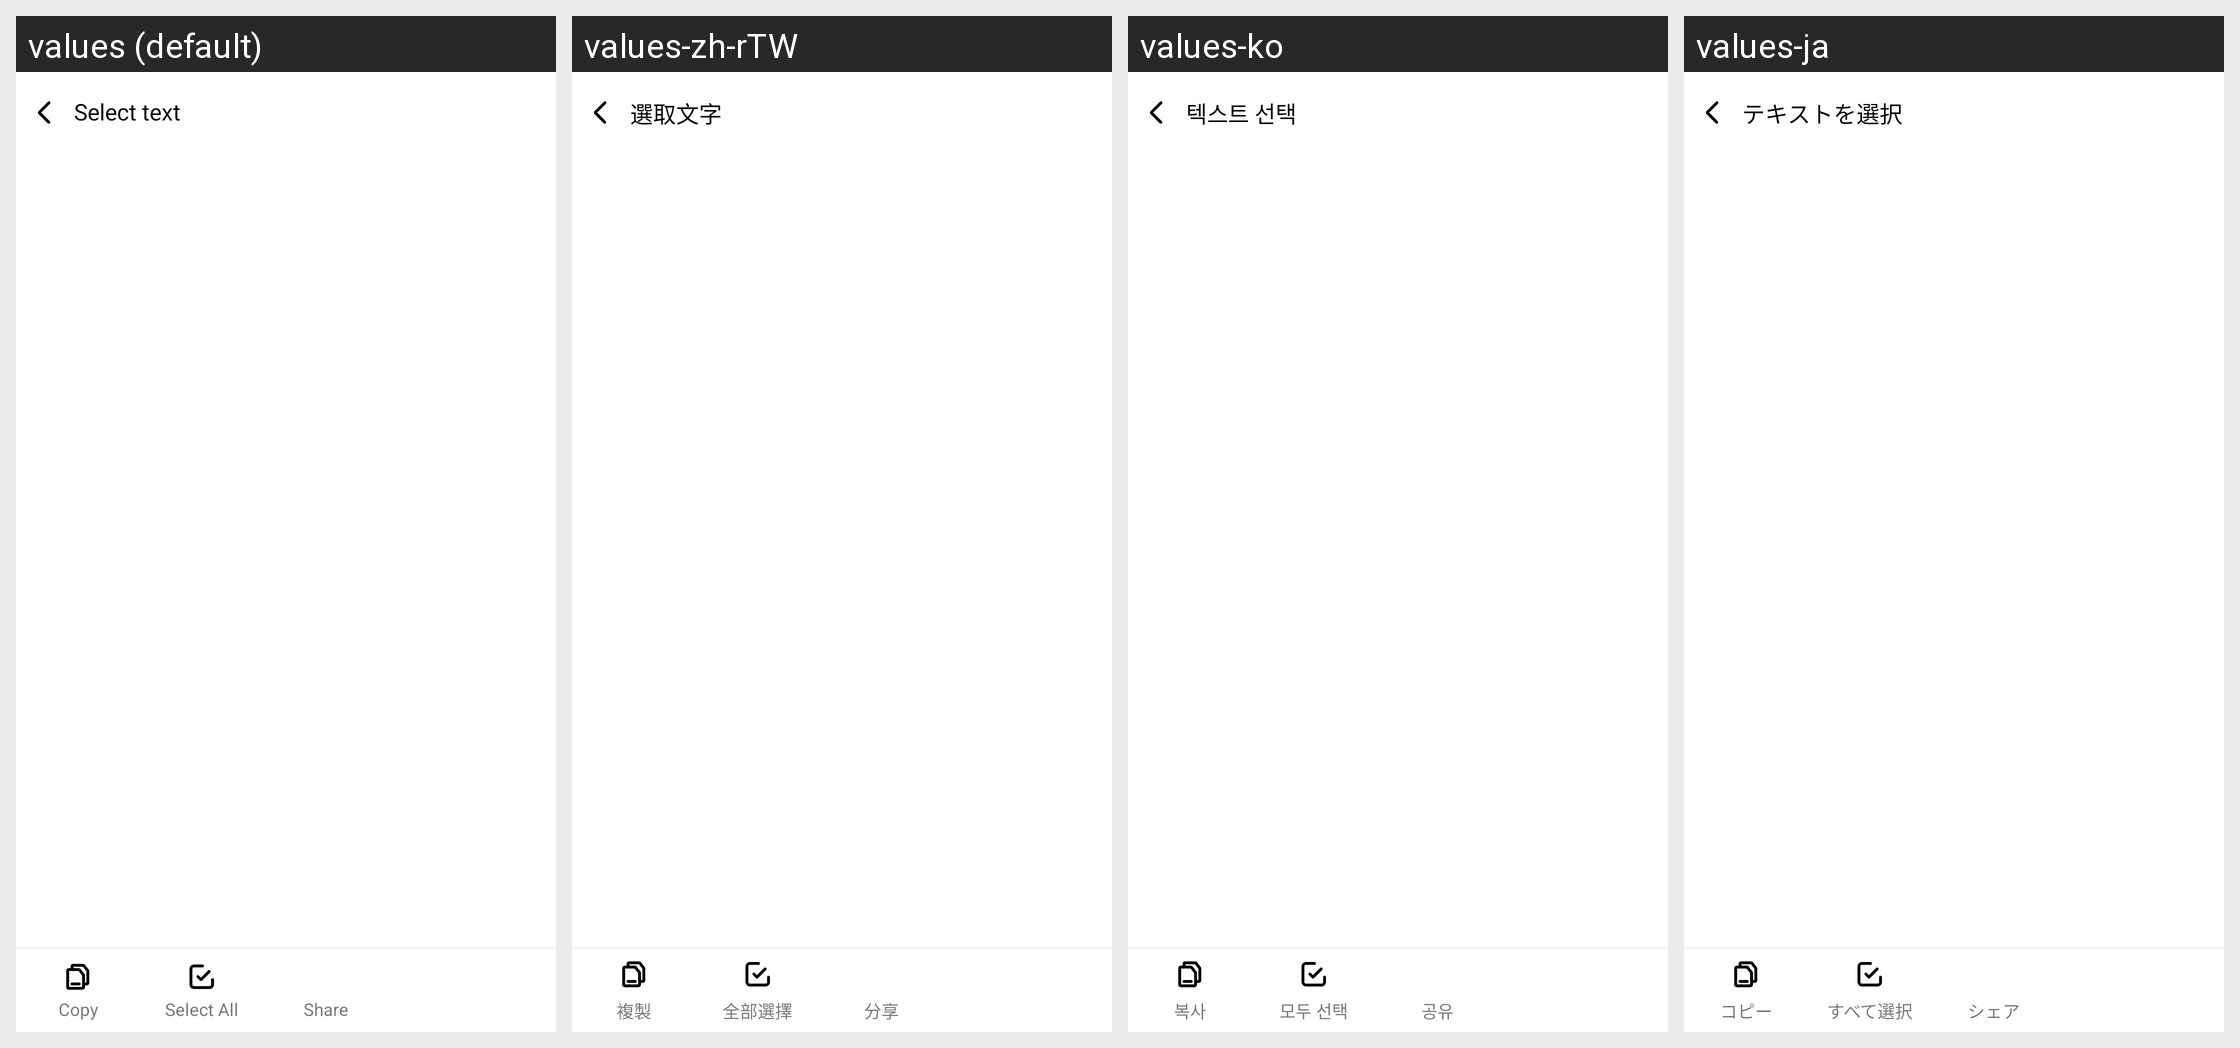

Locale-by-locale string values for the Android screen shown in this grid:
Android screen res/layout/fragment_ocr_select_text.xml rendered under 4 locales, left to right: values (default), values-zh-rTW, values-ko, values-ja. Device: Nexus 5 (rendered at 1080×1920; each locale shown at half size, 540×960, under a caption strip naming it); theme AppTheme.
Other locales in the repository, not shown: values-af, values-am, values-ar, values-as, values-az, values-be, values-bg, values-bn, values-bn-rIN, values-bs, values-ca, values-cs, values-da, values-de, values-el, values-en, values-en-rAU, values-en-rGB, values-en-rXC, values-es, values-es-rUS, values-et, values-eu, values-fa, values-fi, values-fil, values-fr, values-fr-rCA, values-gl, values-gu, values-hi, values-hr, values-hu, values-hy, values-id, values-in, values-in-rID, values-is, values-it, values-iw, values-ka, values-kk, values-km, values-kn, values-ky, values-lo, values-lt, values-lv, values-mk, values-ml, values-mn, values-mr, values-ms, values-my, values-nb, values-ne, values-nl, values-no, values-or, values-pa, values-pl, values-pt, values-pt-rBR, values-pt-rPT, values-ro, values-ru, values-si, values-sk, values-sl, values-sq, values-sr, values-sv, values-sw, values-ta, values-ta-rIN, values-te, values-th, values-th-rTH, values-tl, values-tr, values-uk, values-ur, values-uz, values-vi, values-zh, values-zh-rCN, values-zh-rHK, values-zu.
Strings drawn on this screen, with the default value and each locale's value (text and hints the layout hard-codes, and strings that could not be matched under every locale, appear in the picture but are not listed):

arg_res_0x7f130463
  values: Select text
  values-zh-rTW: 選取文字
  values-ko: 텍스트 선택
  values-ja: テキストを選択

arg_res_0x7f13037c
  values: Copy
  values-zh-rTW: 複製
  values-ko: 복사
  values-ja: コピー

arg_res_0x7f1303e9
  values: Select All
  values-zh-rTW: 全部選擇
  values-ko: 모두 선택
  values-ja: すべて選択

arg_res_0x7f130470
  values: Share
  values-zh-rTW: 分享
  values-ko: 공유
  values-ja: シェア
